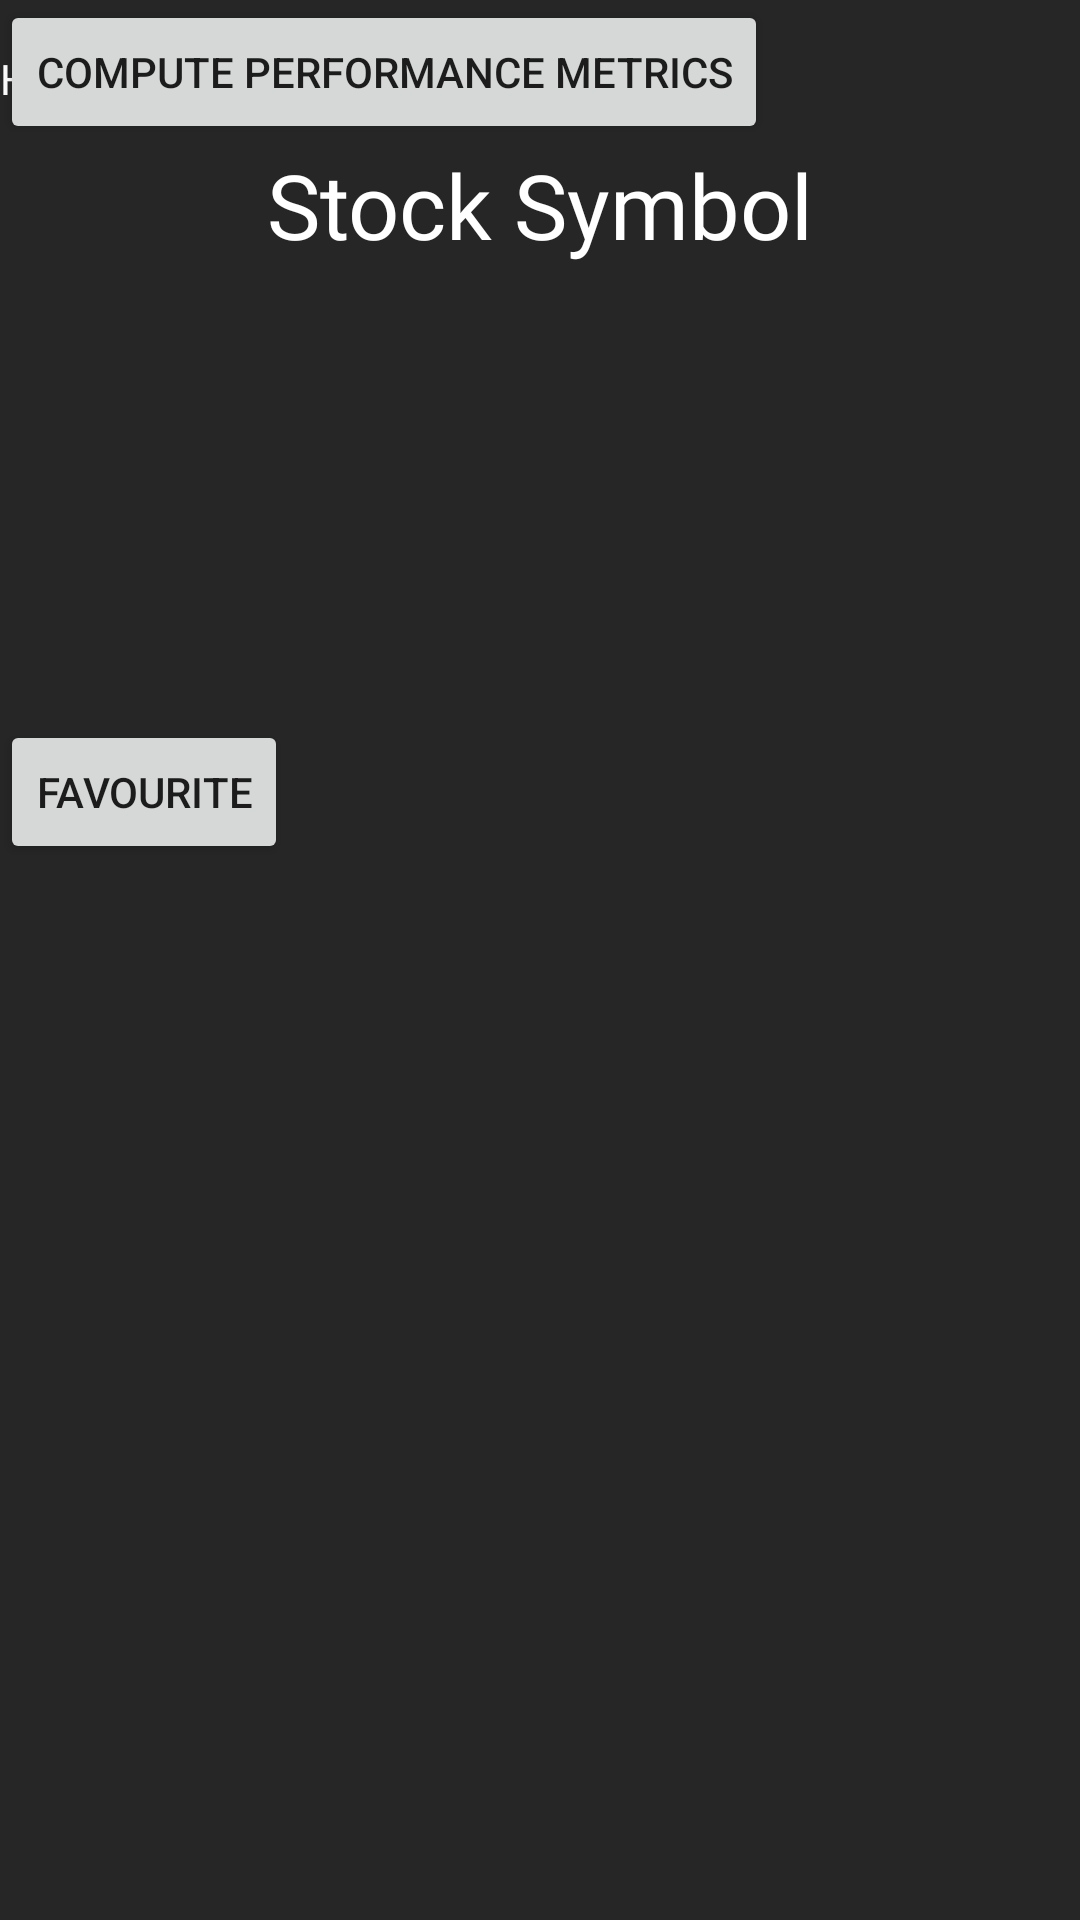

Reconstruct the res/layout file that produces this screen, plus the resources it refers to.
<!-- AndroidManifest.xml: application theme Theme.StockPortfolio -->
<!-- res/layout/fragment_stock.xml -->
<?xml version="1.0" encoding="utf-8"?>
<androidx.constraintlayout.widget.ConstraintLayout xmlns:android="http://schemas.android.com/apk/res/android"
    xmlns:app="http://schemas.android.com/apk/res-auto"
    xmlns:tools="http://schemas.android.com/tools"
    android:layout_width="match_parent"
    android:layout_height="match_parent"
    tools:context=".fragments.StockFragment"
    android:background="@color/neutral_800">

    <TextView
        android:id="@+id/textView"
        android:layout_width="wrap_content"
        android:layout_height="wrap_content"
        android:layout_centerInParent="true"
        android:layout_marginTop="48dp"
        android:fontFamily="@font/poppins_regular"
        android:text="Stock Symbol"
        android:textColor="@color/white"
        android:textSize="30dp"
        app:layout_constraintEnd_toEndOf="parent"
        app:layout_constraintStart_toStartOf="parent"
        app:layout_constraintTop_toTopOf="parent" />

    <TableLayout
        android:id="@+id/stock_table"
        android:layout_width="match_parent"
        android:layout_height="50dp"
        app:layout_constraintBottom_toTopOf="@+id/calculate_metrics_button"
        app:layout_constraintTop_toBottomOf="@+id/textView"
        app:layout_constraintVertical_bias="0.519"
        tools:layout_editor_absoluteX="0dp">

        <TableRow
            android:id="@+id/table_row_1"
            android:layout_width="match_parent"
            android:layout_height="wrap_content">

            <TextView
                android:id="@+id/table_row_text_1"
                android:layout_column="0"
                android:layout_weight="1"
                android:fontFamily="@font/poppins_regular"
                android:text="@string/home"
                android:textColor="@color/white" />

            <TextView
                android:id="@+id/table_row_text_2"
                android:layout_column="1"
                android:layout_weight="1"
                android:fontFamily="@font/poppins_regular"
                android:text="@string/home"
                android:textColor="@color/white" />
        </TableRow>
    </TableLayout>

    <Button
        android:id="@+id/calculate_metrics_button"
        android:layout_width="wrap_content"
        android:layout_height="wrap_content"
        android:text="Compute Performance Metrics"
        tools:layout_editor_absoluteX="56dp"
        tools:layout_editor_absoluteY="384dp" />

    <Button
        android:id="@+id/favourite_button"
        android:layout_width="wrap_content"
        android:layout_height="wrap_content"
        android:layout_marginTop="24dp"
        android:layout_marginBottom="184dp"
        android:text="Favourite"
        app:layout_constraintBottom_toBottomOf="parent"
        app:layout_constraintTop_toBottomOf="@+id/calculate_metrics_button"
        tools:layout_editor_absoluteX="147dp" />
</androidx.constraintlayout.widget.ConstraintLayout>
<!-- resources referenced by this layout -->
<resources>
  <color name="neutral_800">#262626</color>
  <color name="white">#FFFFFFFF</color>
  <string name="home">Home</string>
  <style name="Theme.StockPortfolio" parent="Theme.MaterialComponents.DayNight.DarkActionBar">
          
          <item name="colorPrimary">@color/purple_500</item>
          <item name="colorPrimaryVariant">@color/purple_700</item>
          <item name="colorOnPrimary">@color/white</item>
          
          <item name="colorSecondary">@color/teal_200</item>
          <item name="colorSecondaryVariant">@color/teal_700</item>
          <item name="colorOnSecondary">@color/black</item>
          
          <item name="android:statusBarColor" tools:targetApi="l">?attr/colorPrimaryVariant</item>
          
      </style>
  <color name="purple_500">#FF6200EE</color>
  <color name="purple_700">#FF3700B3</color>
  <color name="teal_200">#FF03DAC5</color>
  <color name="teal_700">#FF018786</color>
  <color name="black">#FF000000</color>
</resources>
